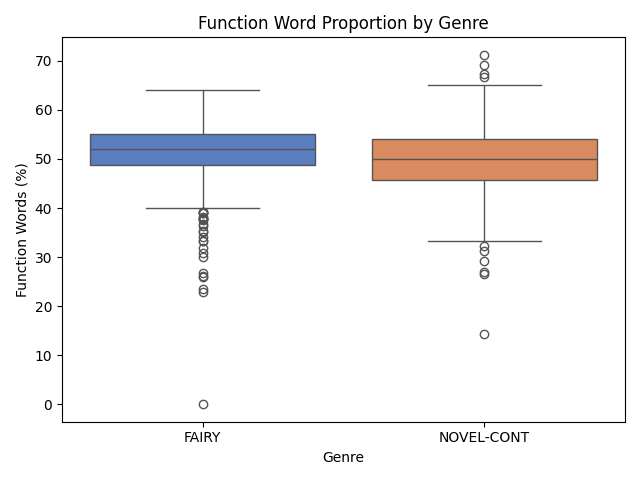

The table this chart was drawn from, first rows:
genre, mean, sd
FAIRY, 0.5148, 0.05935
NOVEL-CONT, 0.4965, 0.06425
